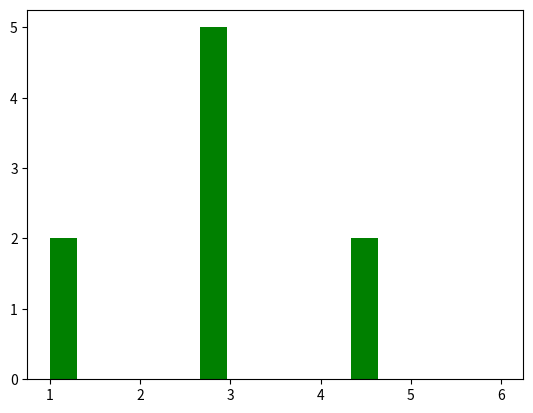

Here is the Python script that generated this plot:
# -*- coding: utf-8 -*-
import numpy as np
import matplotlib.pyplot as plt

# データを用意
x = [1, 2, 3, 3, 3, 4, 4, 5, 6]

# ヒストグラムの描画
plt.hist(x, bins=3, color='g', width=0.3)
plt.show()
